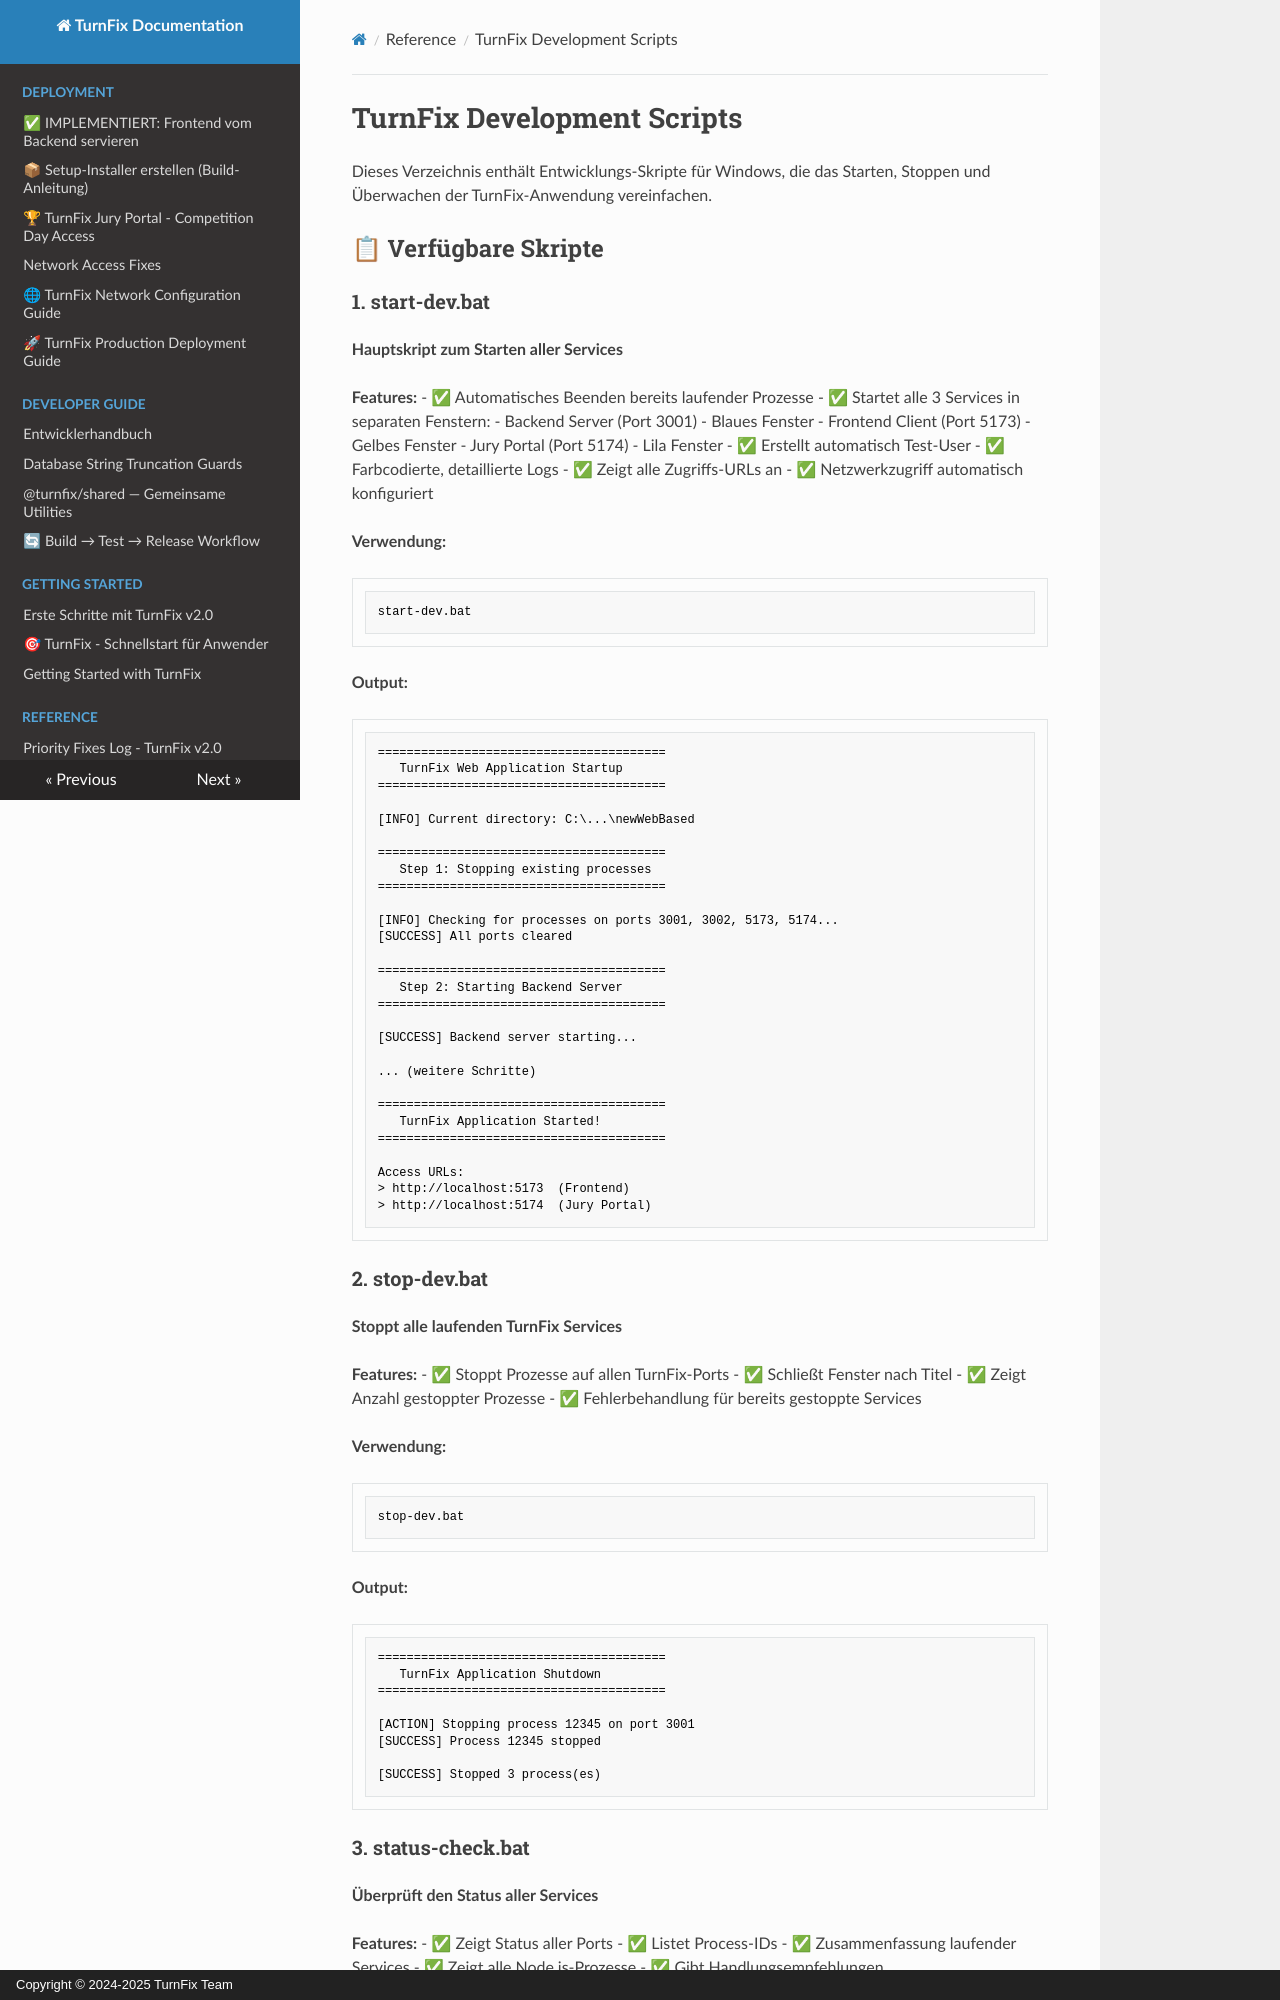

repository: Igel18/turnfix · page: reference/scripts/index.html · generator: mkdocs · copyright: Copyright © 2024-2025 TurnFix Team

# TurnFix Development Scripts

Dieses Verzeichnis enthält Entwicklungs-Skripte für Windows, die das Starten, Stoppen und Überwachen der TurnFix-Anwendung vereinfachen.

## 📋 Verfügbare Skripte

### 1. start-dev.bat
**Hauptskript zum Starten aller Services**

**Features:**
- ✅ Automatisches Beenden bereits laufender Prozesse
- ✅ Startet alle 3 Services in separaten Fenstern:
  - Backend Server (Port 3001) - Blaues Fenster
  - Frontend Client (Port 5173) - Gelbes Fenster
  - Jury Portal (Port 5174) - Lila Fenster
- ✅ Erstellt automatisch Test-User
- ✅ Farbcodierte, detaillierte Logs
- ✅ Zeigt alle Zugriffs-URLs an
- ✅ Netzwerkzugriff automatisch konfiguriert

**Verwendung:**
```cmd
start-dev.bat
```

**Output:**
```
========================================
   TurnFix Web Application Startup
========================================

[INFO] Current directory: C:\...\newWebBased

========================================
   Step 1: Stopping existing processes
========================================

[INFO] Checking for processes on ports 3001, 3002, 5173, 5174...
[SUCCESS] All ports cleared

========================================
   Step 2: Starting Backend Server
========================================

[SUCCESS] Backend server starting...

... (weitere Schritte)

========================================
   TurnFix Application Started!
========================================

Access URLs:
> http://localhost:5173  (Frontend)
> http://localhost:5174  (Jury Portal)
```
